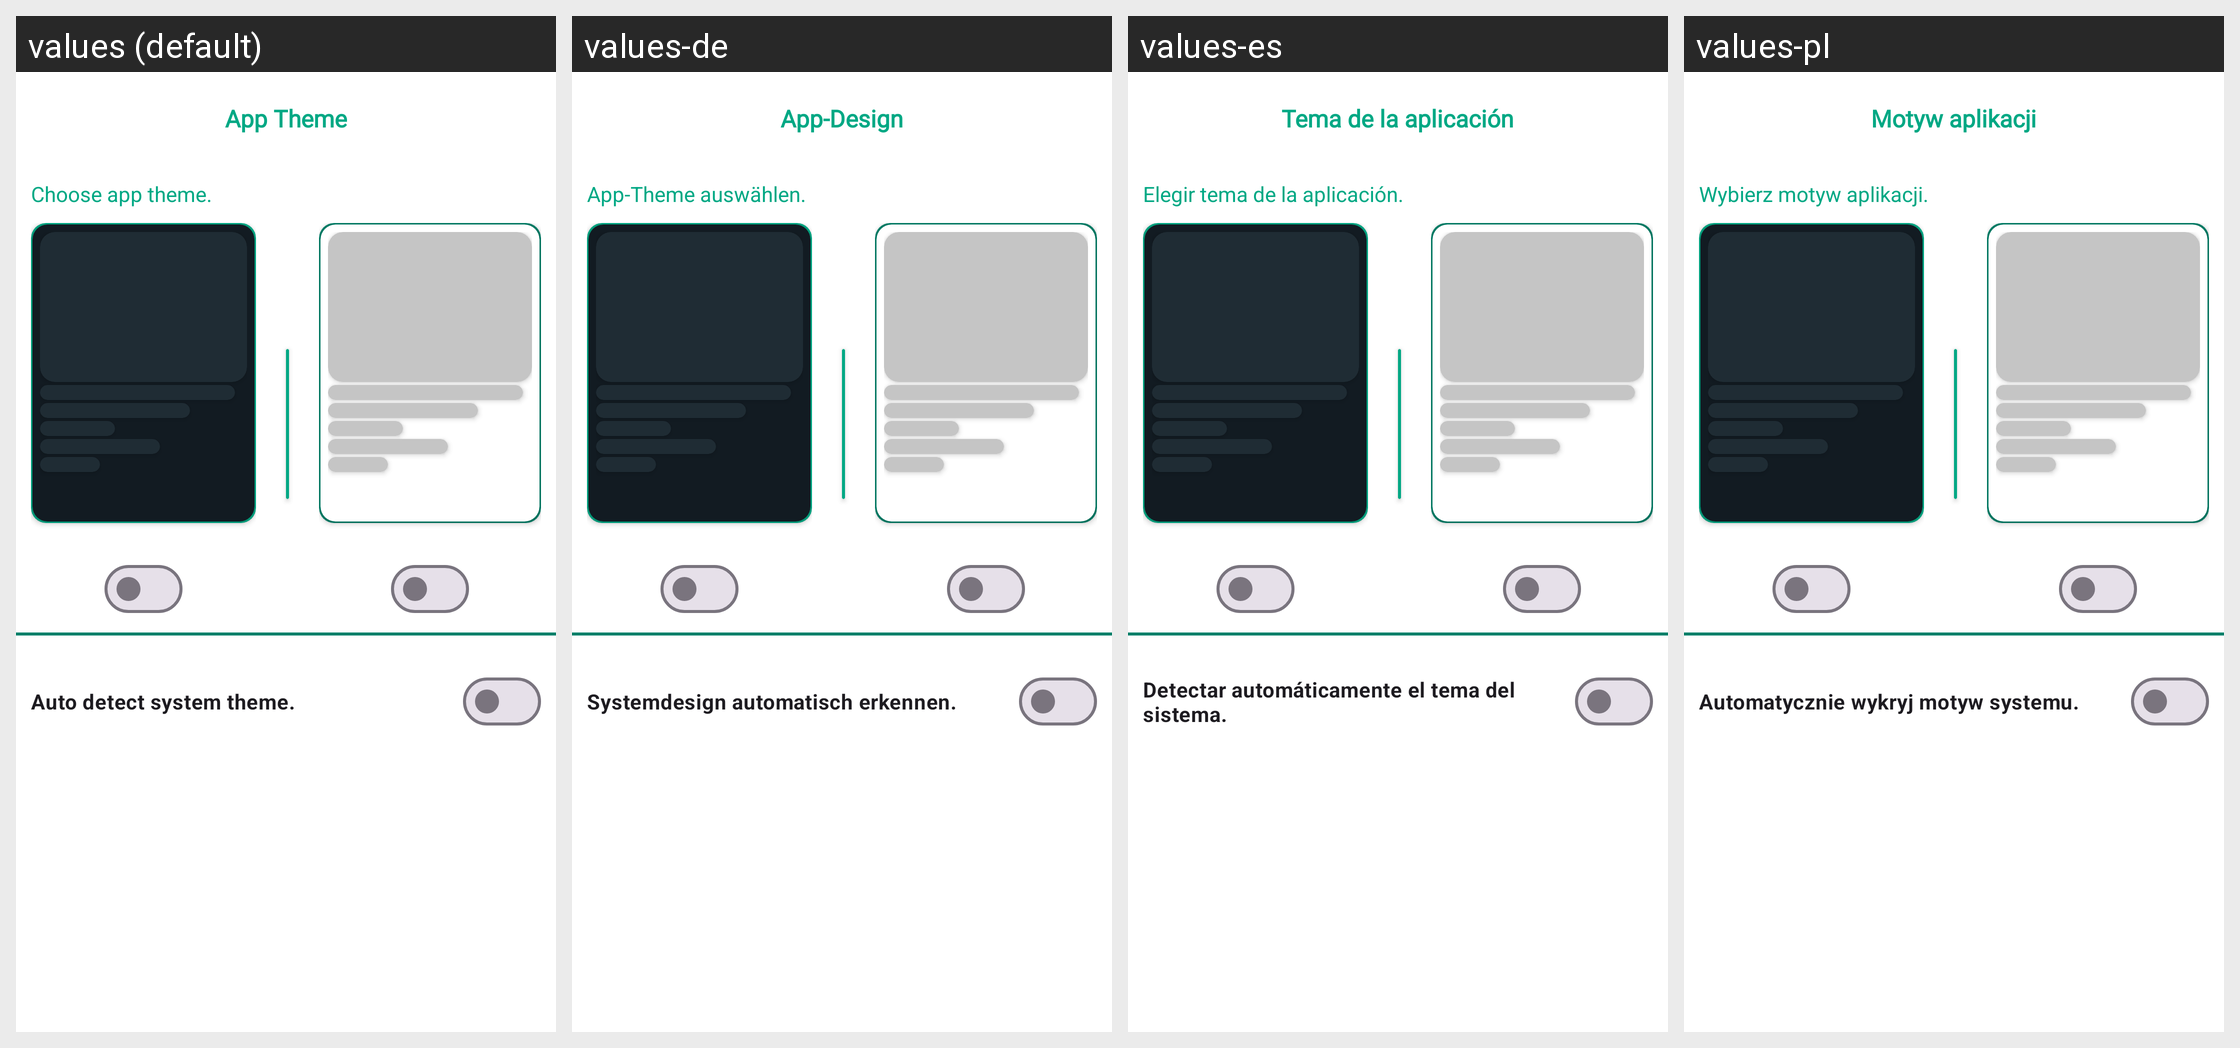

The Android screen above is rendered under several locales of the same app. Produce the string resources it draws, with the default and per-locale values.
Android screen res/layout/switch_theme.xml rendered under 4 locales, left to right: values (default), values-de, values-es, values-pl. Device: Nexus 5 (rendered at 1080×1920; each locale shown at half size, 540×960, under a caption strip naming it); theme Theme.InterDate.
Other locales in the repository, not shown: values-af, values-cs, values-en, values-it, values-ja, values-ko, values-pt, values-ru, values-tr.
Strings drawn on this screen, with the default value and each locale's value (text and hints the layout hard-codes, and strings that could not be matched under every locale, appear in the picture but are not listed):

swith_theme
  values: App Theme
  values-de: App-Design
  values-es: Tema de la aplicación
  values-pl: Motyw aplikacji

choose_app_theme
  values: Choose app theme.
  values-de: App-Theme auswählen.
  values-es: Elegir tema de la aplicación.
  values-pl: Wybierz motyw aplikacji.

auto_detect_system_theme
  values: Auto detect system theme.
  values-de: Systemdesign automatisch erkennen.
  values-es: Detectar automáticamente el tema del sistema.
  values-pl: Automatycznie wykryj motyw systemu.
